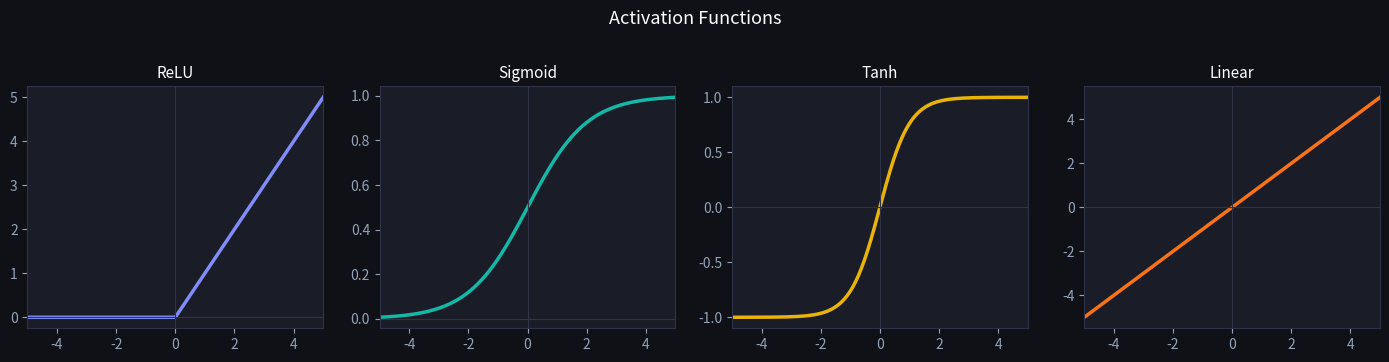
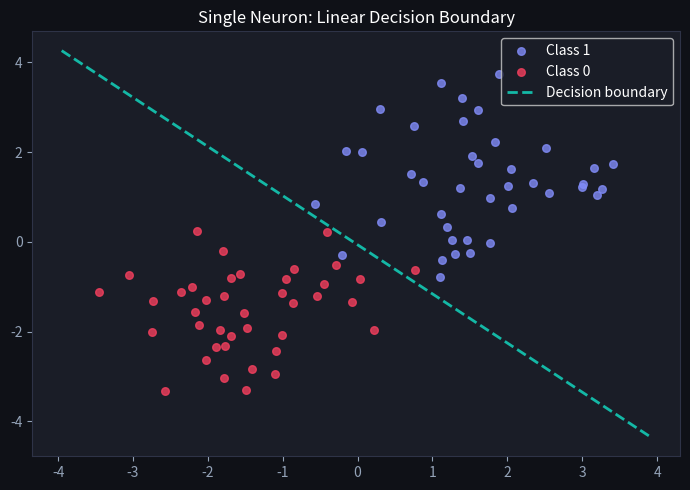

These figures' Python source, in order:
import numpy as np
import matplotlib.pyplot as plt
import matplotlib.patches as mpatches

plt.rcParams['figure.facecolor'] = '#0f1117'
plt.rcParams['axes.facecolor'] = '#1a1d27'
plt.rcParams['text.color'] = 'white'
plt.rcParams['axes.labelcolor'] = '#94a3b8'
plt.rcParams['xtick.color'] = '#94a3b8'
plt.rcParams['ytick.color'] = '#94a3b8'
plt.rcParams['axes.edgecolor'] = '#2e3347'

class Neuron:
    def __init__(self, weights, bias, activation='relu'):
        self.weights = np.array(weights, dtype=float)
        self.bias = float(bias)
        self.activation = activation

    def _activate(self, z):
        if self.activation == 'relu':
            return np.maximum(0, z)
        elif self.activation == 'sigmoid':
            return 1 / (1 + np.exp(-z))
        elif self.activation == 'tanh':
            return np.tanh(z)
        return z  # linear

    def forward(self, x):
        z = np.dot(self.weights, x) + self.bias
        return self._activate(z), z  # return (output, pre-activation)


# From the lesson exercise: weights=[2, -1, 0.5], bias=1, inputs=[1, 1, 1]
neuron = Neuron(weights=[2, -1, 0.5], bias=1, activation='relu')
output, z = neuron.forward([1, 1, 1])
print(f'Pre-activation z = {z}')   # Should be 2.5
print(f'Output (ReLU)  y = {output}')  # Should be 2.5

x = np.linspace(-5, 5, 300)

activations = {
    'ReLU':    np.maximum(0, x),
    'Sigmoid': 1 / (1 + np.exp(-x)),
    'Tanh':    np.tanh(x),
    'Linear':  x,
}
colors = ['#818cf8', '#14b8a6', '#eab308', '#f97316']

fig, axes = plt.subplots(1, 4, figsize=(14, 3.5))
fig.suptitle('Activation Functions', color='white', fontsize=13, y=1.02)

for ax, (name, y), color in zip(axes, activations.items(), colors):
    ax.plot(x, y, color=color, linewidth=2.5)
    ax.axhline(0, color='#2e3347', linewidth=0.8)
    ax.axvline(0, color='#2e3347', linewidth=0.8)
    ax.set_title(name, color='white', fontsize=11)
    ax.set_xlim(-5, 5)

plt.tight_layout()
plt.show()

# Two-layer network without activation: W2 @ (W1 @ x + b1) + b2 = (W2@W1)@x + const
# This collapses to a single linear transformation.

np.random.seed(42)
W1 = np.random.randn(4, 2)   # 4 hidden neurons, 2 inputs
b1 = np.random.randn(4)
W2 = np.random.randn(1, 4)   # 1 output
b2 = np.random.randn(1)

x_test = np.array([3.0, -1.5])

# Without activation (linear)
h_linear = W1 @ x_test + b1          # hidden layer, no activation
y_linear = W2 @ h_linear + b2

# Equivalent single-layer
W_collapsed = W2 @ W1
b_collapsed = W2 @ b1 + b2
y_single = W_collapsed @ x_test + b_collapsed

print(f'Two-layer (no activation): {y_linear[0]:.6f}')
print(f'Collapsed single layer:    {y_single[0]:.6f}')
print(f'Difference (should be ~0): {abs(y_linear[0] - y_single[0]):.2e}')

# With ReLU — can no longer collapse
h_relu = np.maximum(0, W1 @ x_test + b1)
y_relu = W2 @ h_relu + b2
print(f'\nTwo-layer (with ReLU):     {y_relu[0]:.6f}  ← different!')

# Generate linearly separable data
np.random.seed(7)
n = 80
X_pos = np.random.randn(n // 2, 2) + [1.5, 1.5]
X_neg = np.random.randn(n // 2, 2) + [-1.5, -1.5]
X = np.vstack([X_pos, X_neg])
y = np.array([1] * (n // 2) + [0] * (n // 2))

# Train a single sigmoid neuron via gradient descent
w = np.zeros(2)
b = 0.0
lr = 0.1

for _ in range(200):
    z = X @ w + b
    pred = 1 / (1 + np.exp(-z))
    err = pred - y
    w -= lr * X.T @ err / n
    b -= lr * err.mean()

# Plot
fig, ax = plt.subplots(figsize=(7, 5))
ax.scatter(*X_pos.T, color='#818cf8', s=30, label='Class 1', alpha=0.8)
ax.scatter(*X_neg.T, color='#f43f5e', s=30, label='Class 0', alpha=0.8)

# Decision boundary: w[0]*x + w[1]*y + b = 0  →  y = -(w[0]*x + b) / w[1]
xline = np.linspace(X[:, 0].min() - 0.5, X[:, 0].max() + 0.5, 100)
yline = -(w[0] * xline + b) / w[1]
ax.plot(xline, yline, '--', color='#14b8a6', linewidth=2, label='Decision boundary')
ax.legend()
ax.set_title('Single Neuron: Linear Decision Boundary', color='white')
plt.tight_layout()
plt.show()
print(f'Learned weights: {w.round(3)}, bias: {b:.3f}')
